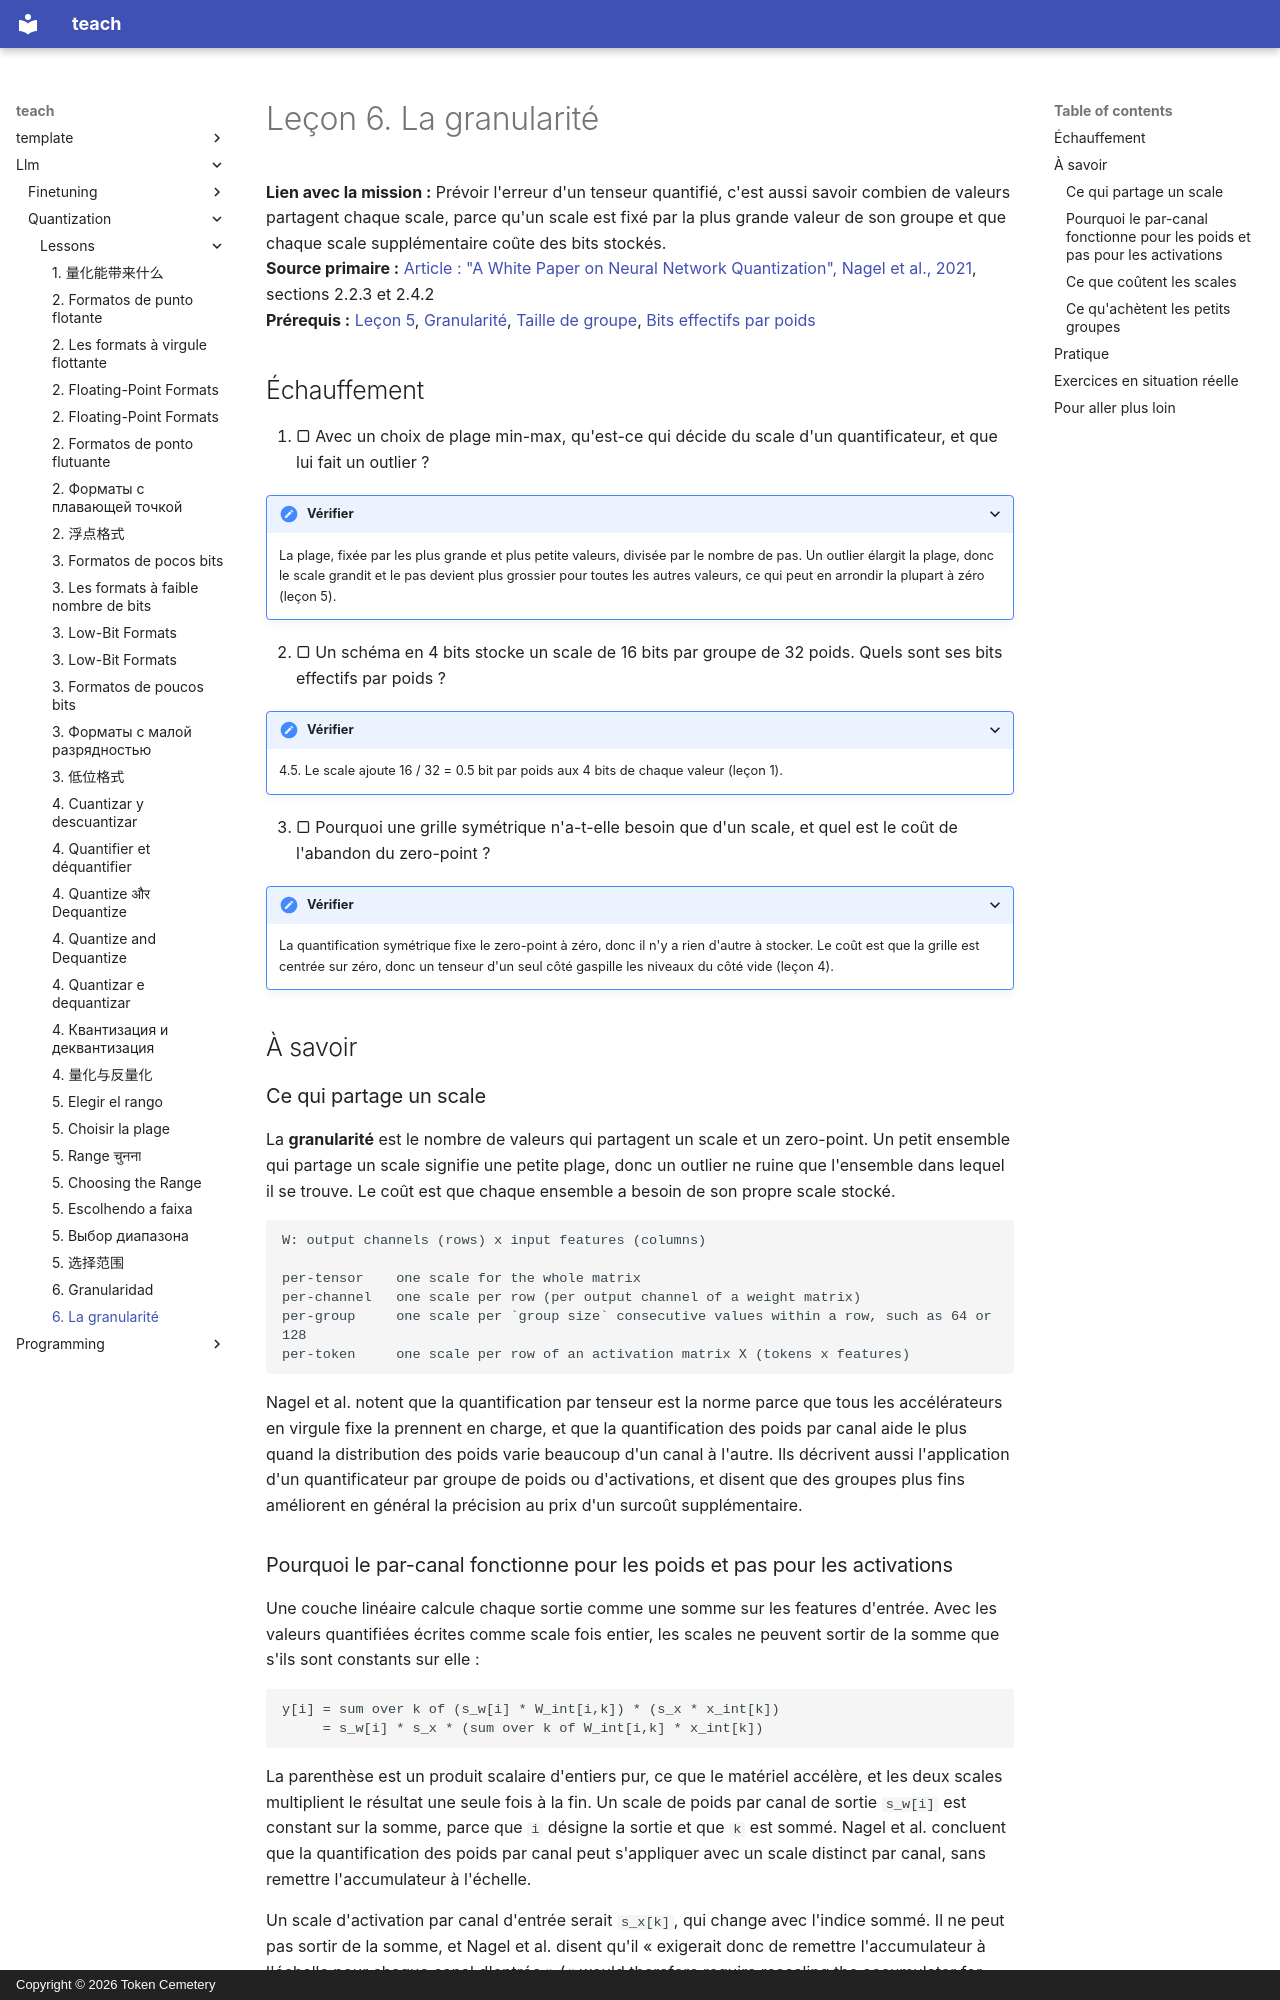

repository: TokenCemetery/teach · page: llm/quantization/lessons/0006-granularity.fr/index.html · generator: mkdocs · copyright: Copyright © 2026 Token Cemetery

---
title: "6. La granularité"
description: "Scales par tenseur, par canal et par groupe, et ce que chacun coûte en bits stockés"
type: lesson
---

# Leçon 6. La granularité

**Lien avec la mission :** Prévoir l'erreur d'un tenseur quantifié, c'est aussi savoir combien de valeurs partagent chaque scale, parce qu'un scale est fixé par la plus grande valeur de son groupe et que chaque scale supplémentaire coûte des bits stockés.
**Source primaire :** [Article : "A White Paper on Neural Network Quantization", Nagel et al., 2021](https://arxiv.org/abs/2106.08295), sections 2.2.3 et 2.4.2
**Prérequis :** [Leçon 5](0005-choosing-the-range.md), [Granularité](../GLOSSARY.md), [Taille de groupe](../GLOSSARY.md), [Bits effectifs par poids](../GLOSSARY.md)

## Échauffement

1. ▢ Avec un choix de plage min-max, qu'est-ce qui décide du scale d'un quantificateur, et que lui fait un outlier ?

<details markdown="1"><summary>Vérifier</summary>

La plage, fixée par les plus grande et plus petite valeurs, divisée par le nombre de pas. Un outlier élargit la plage, donc le scale grandit et le pas devient plus grossier pour toutes les autres valeurs, ce qui peut en arrondir la plupart à zéro (leçon 5).

</details>

2. ▢ Un schéma en 4 bits stocke un scale de 16 bits par groupe de 32 poids. Quels sont ses bits effectifs par poids ?

<details markdown="1"><summary>Vérifier</summary>

4.5. Le scale ajoute 16 / 32 = 0.5 bit par poids aux 4 bits de chaque valeur (leçon 1).

</details>

3. ▢ Pourquoi une grille symétrique n'a-t-elle besoin que d'un scale, et quel est le coût de l'abandon du zero-point ?

<details markdown="1"><summary>Vérifier</summary>

La quantification symétrique fixe le zero-point à zéro, donc il n'y a rien d'autre à stocker. Le coût est que la grille est centrée sur zéro, donc un tenseur d'un seul côté gaspille les niveaux du côté vide (leçon 4).

</details>

## À savoir

### Ce qui partage un scale

La **granularité** est le nombre de valeurs qui partagent un scale et un zero-point. Un petit ensemble qui partage un scale signifie une petite plage, donc un outlier ne ruine que l'ensemble dans lequel il se trouve. Le coût est que chaque ensemble a besoin de son propre scale stocké.

```text
W: output channels (rows) x input features (columns)

per-tensor    one scale for the whole matrix
per-channel   one scale per row (per output channel of a weight matrix)
per-group     one scale per `group size` consecutive values within a row, such as 64 or 128
per-token     one scale per row of an activation matrix X (tokens x features)
```

Nagel et al. notent que la quantification par tenseur est la norme parce que tous les accélérateurs en virgule fixe la prennent en charge, et que la quantification des poids par canal aide le plus quand la distribution des poids varie beaucoup d'un canal à l'autre. Ils décrivent aussi l'application d'un quantificateur par groupe de poids ou d'activations, et disent que des groupes plus fins améliorent en général la précision au prix d'un surcoût supplémentaire.
